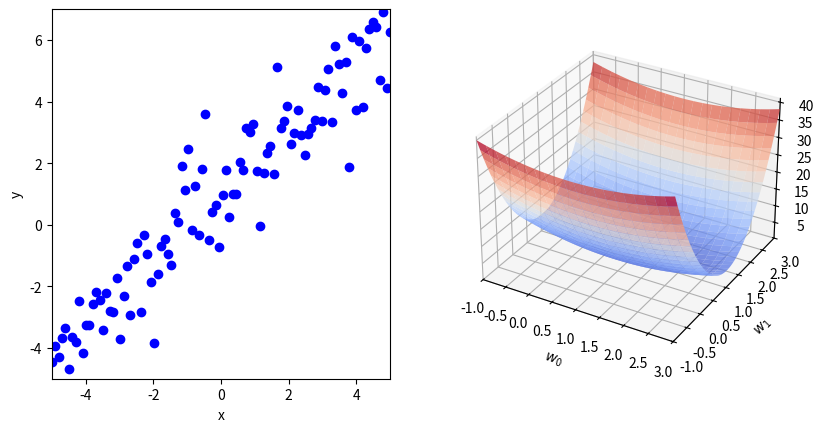

The script that saved this image:
import math
import numpy as np
from matplotlib import cm
from matplotlib import animation
import matplotlib.pyplot as plt
import mpl_toolkits.mplot3d.axes3d as p3

# Twice as wide as it is tall.
fig = plt.figure(figsize=plt.figaspect(0.5))

# Parameters
a = 1		    # Data generated as y = a*x + b + r
b = 1		    # where r is a normally distributed random
sigma = 1	    # number with mean 0 and std sigma
xLim = 5	    # +- limits for generated x-values
eta = 0.02	    # Learning rate
epochs = 200    # Learning epochs
interval = 20   # Time interval between frames

# Number of data points
n = 100

# Generating data points
x = np.linspace(-xLim, xLim,n)			# Linearly spaced x-values	
X = np.vstack( (np.ones(n), x) )		# X matrix, [1; x1]
coeff = np.array( [b, a] ).reshape(2,1)		# Array with the parameters a and b
r = np.random.normal(0, sigma*sigma, n)		# Random noice
y = np.dot( coeff.transpose(), X ) + r		# Observed outputs for each x value
# Plotting data points
ax1 = fig.add_subplot(1,2,1)
data = ax1.plot(x,y.flatten(),'bo')
ax1.set_xlabel('x')
ax1.set_ylabel('y')
ax1.set_xlim(-5, 5)
ax1.set_ylim(math.floor(y.min()), math.ceil(y.max()))

# Resolution for error surface
W0_lim = (-1, 3)
W1_lim = (-1, 3)
dW = 0.05

# Creating matrices
W0 = np.arange(W0_lim[0],W0_lim[1]+dW,dW)	# Array of w0 values
W1 = np.arange(W1_lim[0],W1_lim[1]+dW,dW)	# Array of w1 values
W0, W1 = np.meshgrid(W0,W1)			# W0 nd W1 matrices
Eav = np.zeros(W0.size).reshape(W0.shape)	# Emptty matrix for Eav
iMax, jMax = W0.shape				# Dimensions for Eav

# Average error energy
for i in range(iMax):
	for j in range(jMax):
		W = np.array( [ W0[i,j], W1[i,j] ] ).reshape(2,1)	# Weight combination
		yHat = np.dot( W.transpose(), X )	# Calculating model outputs
		e = y - yHat				# Error signal
		Eav[i,j] = np.mean(e**2)		# Average error energy

# Plotting error surface
ax2 = fig.add_subplot(1,2,2, projection='3d')
surf = ax2.plot_surface(W0, W1, Eav, rstride=2, cstride=4, cmap=cm.coolwarm, linewidth=0, 
	antialiased=True)
surf.set_alpha(0.75)
ax2.set_xlabel(r'$w_0$')
ax2.set_ylabel(r'$w_1$')
ax2.set_zlabel(r'$E_{av}$')
ax2.set_xlim3d(W0_lim)
ax2.set_ylim3d(W1_lim)

# Initializing the animation
def init():
	model.set_data([],[])		# Model
	path.set_data([],[])		# Path on the error surface
	path.set_3d_properties([])	# Path on the error surface
	return model,path,

#Gradient descent
def gradientDescent(self):
	global W, w0, w1, Eav_plot
	# Current model and error
	yHat = np.dot( W.transpose(), X ) 	# Model output on training data
	e = y - yHat				# error signal
	Eav = np.mean(e**2)			# Current average error
	# 3D coordinates on the error surface
	w0 = np.append(w0, W[0])		# Appending w0
	w1 = np.append(w1, W[1])		# Appending w1
	Eav_plot = np.append(Eav_plot, Eav)	# Appending the error for current model
	# Updating plots
	model.set_data(x, yHat)			# Current model
	path.set_data(w0, w1)			# Path on the error surface
	path.set_3d_properties(Eav_plot)	# Path on the error surface
	# Adjusting weights
	dW = - eta / n * np.dot( X, e.transpose() )
	W -= dW
	return model,path,

W = np.random.normal(1, 2, 2).reshape(2,1)
w0 = np.array([])
w1 = np.array([])
Eav_plot = np.array([])
model, = ax1.plot([],[],'r-')
path, = ax2.plot([],[],[],'ko-')
	
anim = animation.FuncAnimation(fig, gradientDescent, frames=epochs, init_func=init, 
	interval=interval, blit=True, repeat=False)

plt.show()

